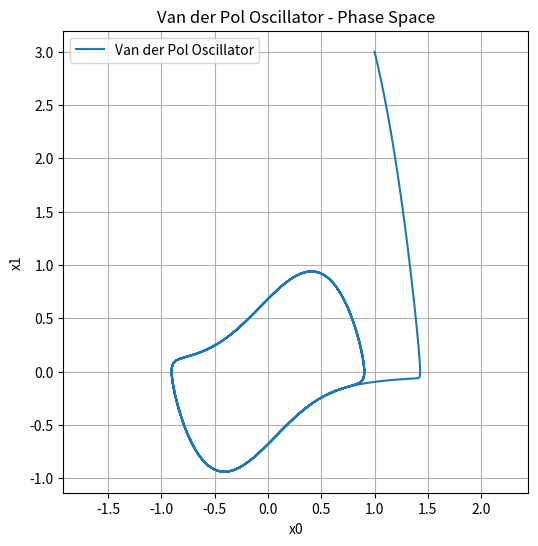

The matplotlib source for this figure:
import numpy as np
import pandas as pd
import matplotlib.pyplot as plt

# Parameter für den Van-der-Pol-Oszillator
params_van_der_pol_optimal_construction = (2, 2, 5, 0.8)  # (p_a, p_mu, p_b, p_c)

def make_2d_ct_van_der_pol(p_a, p_mu, p_b, p_c):
    def _contfcn(x):
        x0 = x[:, 0]
        x1 = x[:, 1]
        # Dynamik des Van-der-Pol-Oszillators
        y0 = p_a * x1
        y1 = p_mu * x1 * (1. - p_b * x0**2) - p_c * x0
        return np.stack([y0, y1], axis=1)
    return _contfcn

# Simulation des Systems
def simulate(fcn, x0, timesteps, dt):
    trajectory = [x0]
    x = x0
    for step in range(timesteps):
        dx = fcn(np.array([x]))[0]  # Dynamik für aktuellen Zustand
        x = x + dx * dt
        trajectory.append(x)
    return np.array(trajectory)

# Hyperparameter
initial_state = [1.0, 3.0]  # Startzustand im Phasenraum (x0, x1)
simulation_time = 30        # Gesamtdauer der Simulation in Sekunden
time_steps = 20000          # Anzahl der Zeitschritte
t = np.linspace(0, simulation_time, time_steps)  # Zeitgitter für Integration
dt = t[1] - t[0]            # Zeitschrittgröße berechnen

print(f"Zeitschrittgröße: {dt:.6f} Sekunden")

# Parameter und Funktion erstellen
p_a, p_mu, p_b, p_c = params_van_der_pol_optimal_construction
van_der_pol_fcn = make_2d_ct_van_der_pol(p_a, p_mu, p_b, p_c)

# Simulation mit den neuen Parametern
trajectory = simulate(van_der_pol_fcn, np.array(initial_state), len(t) - 1, dt)

# CSV-Export
data = np.hstack([t.reshape(-1, 1), trajectory])   # Zeit und Zustände kombinieren
columns = ["Time", "x0", "x1"]
df = pd.DataFrame(data, columns=columns)

# Speichern in CSV
csv_file = "van_der_pol_data.csv"
df.to_csv(csv_file, index=False)
print(f"Datensatz wurde als '{csv_file}' gespeichert.")

# Plot der Trajektorie
plt.figure(figsize=(6, 6))
plt.plot(trajectory[:, 0], trajectory[:, 1], label="Van der Pol Oscillator")
plt.title("Van der Pol Oscillator - Phase Space")
plt.xlabel("x0")
plt.ylabel("x1")
plt.axis('equal')
plt.legend()
plt.grid(True)
plt.show()
